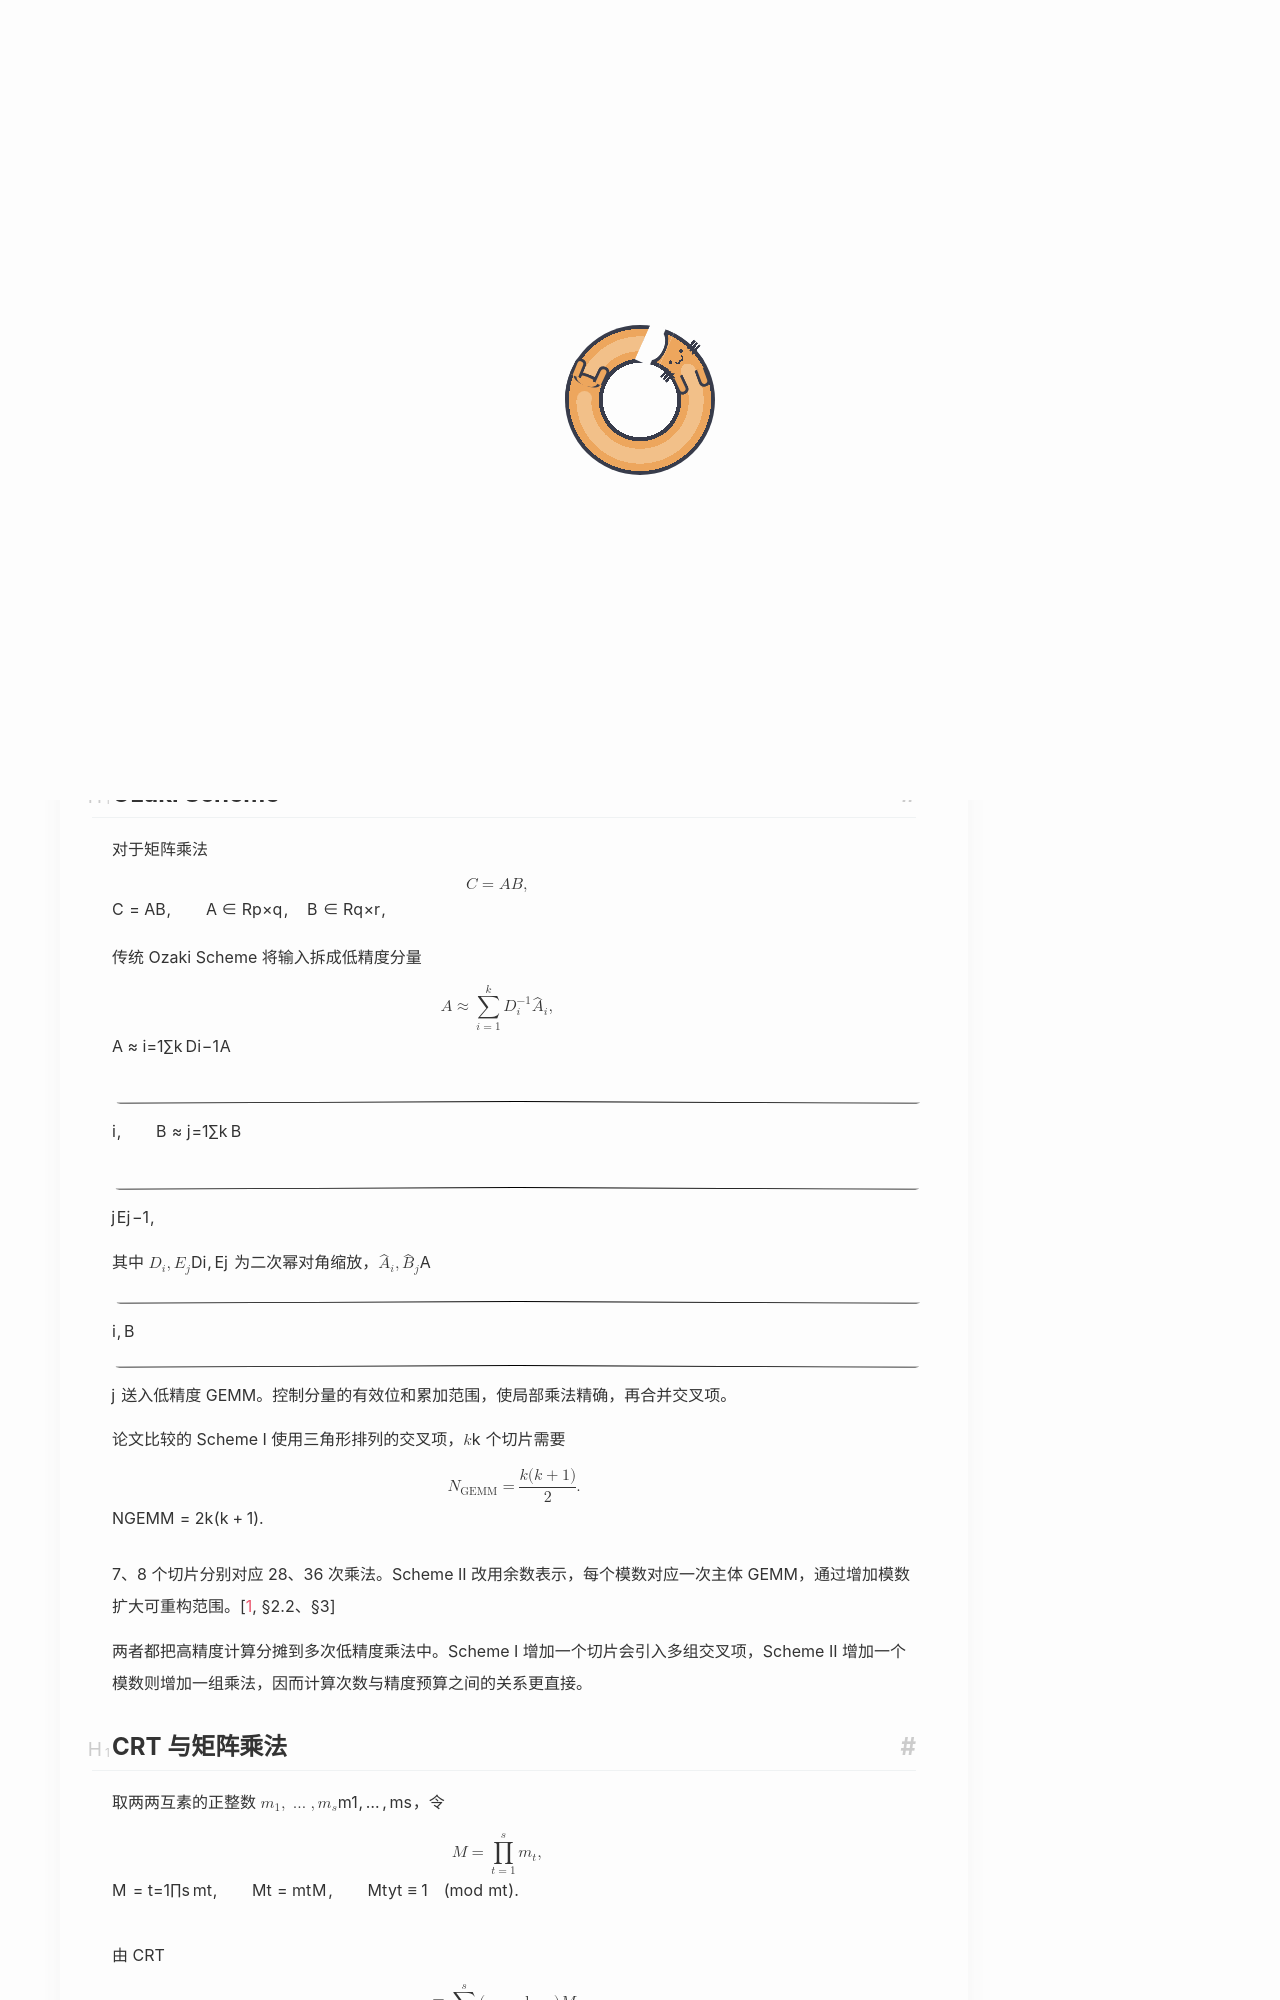

repository: Yuukowww/Yuukowww.github.io · page: CS/HPC/ozaki-scheme-ii/index.html · generator: jekyll

---
title: Ozaki Scheme II：用 INT8 Tensor Core 模拟高精度 GEMM
date: 2026-10-20
updated: 2026-10-20
categories: MLsys
tag: [GEMM, Tensor Core, 数值计算, CRT]
description: 基于 CRT 的高精度 GEMM 模拟，以及精度、浮点取模与数据转换问题。
math: true
cover: picture/Denia5.jpg
---

Ozaki Scheme II[@ozaki2025schemeii] 利用中国剩余定理，将高精度矩阵乘法转化为多个模数下的低精度 GEMM，再重构结果。其核心是利用 INT8 Tensor Core 的吞吐量，换取 FP64 级别的计算精度。

数学上，缩放、取模和重构的关系比较直接。但诸如量化FP64 的信息损失、转化的时间和空间开销是否值得进行量化都是需要考虑的问题。


# Ozaki Scheme

对于矩阵乘法
$$
C=AB,\qquad A\in\mathbb R^{p\times q},\quad B\in\mathbb R^{q\times r},
$$
传统 Ozaki Scheme 将输入拆成低精度分量
$$
A\approx\sum_{i=1}^{k}D_i^{-1}\widehat A_i,
\qquad
B\approx\sum_{j=1}^{k}\widehat B_jE_j^{-1},
$$
其中 $D_i,E_j$ 为二次幂对角缩放，$\widehat A_i,\widehat B_j$ 送入低精度 GEMM。控制分量的有效位和累加范围，使局部乘法精确，再合并交叉项。

论文比较的 Scheme I 使用三角形排列的交叉项，$k$ 个切片需要
$$
N_{\mathrm{GEMM}}=\frac{k(k+1)}2.
$$
7、8 个切片分别对应 28、36 次乘法。Scheme II 改用余数表示，每个模数对应一次主体 GEMM，通过增加模数扩大可重构范围。[@ozaki2025schemeii, §2.2、§3]

两者都把高精度计算分摊到多次低精度乘法中。Scheme I 增加一个切片会引入多组交叉项，Scheme II 增加一个模数则增加一组乘法，因而计算次数与精度预算之间的关系更直接。
